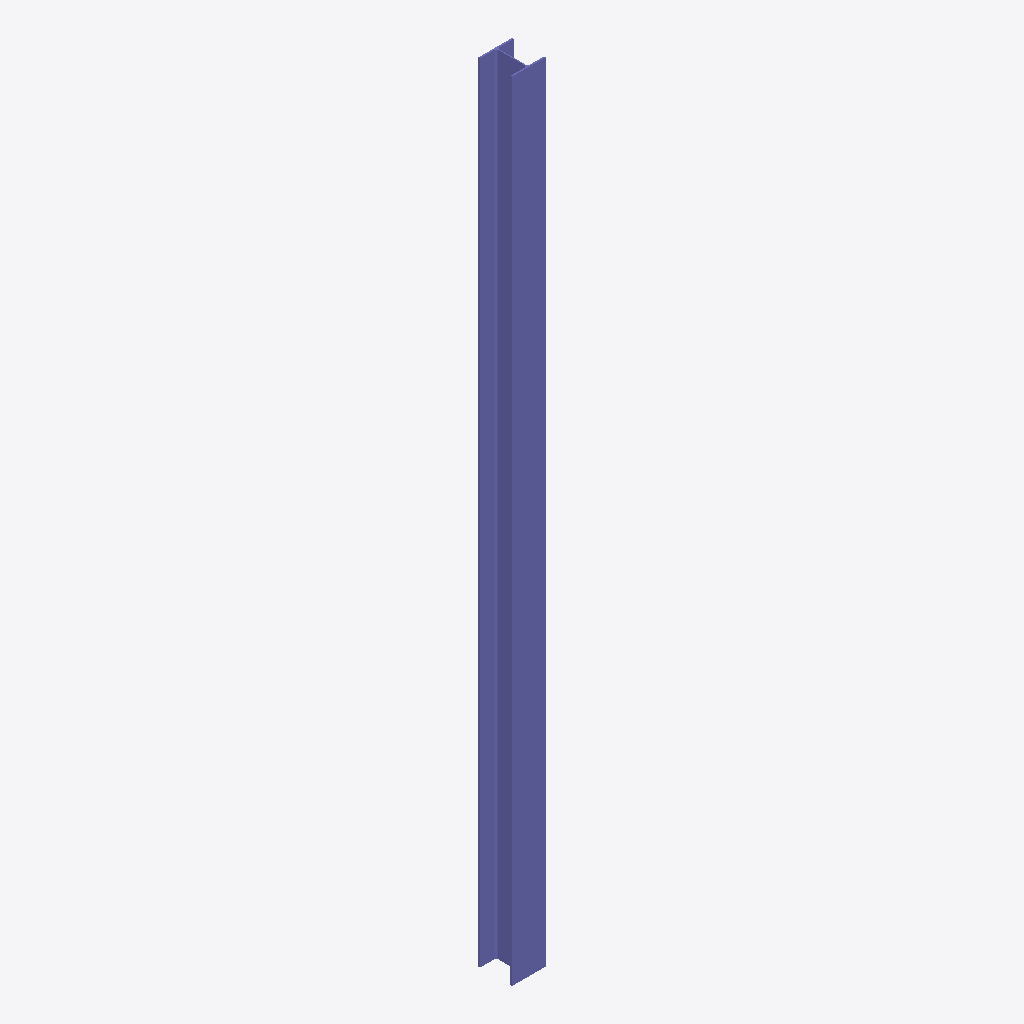
Isometric view of an IFC building model (IFC-SPF (STEP), schema IFC2X3, length unit millimetre), seen from the south-west, elements coloured by IFC class: 1 column (violet).
Extent 0.3 m × 0.3 m × 7.0 m (x, y, z). Storeys (1): Undefined at 0.00 m. Elements (1): 1 IfcColumn.

HEADER;
FILE_DESCRIPTION(('ViewDefinition[CoordinationView_V2.0, QuantityTakeOffAddOnView]'),'2;1');
FILE_NAME('out.ifc','2016-05-22T15:23:03',('PAVELMSI\\Pavel_Khrapkin'),('Structural Designer'),'IFC Database Version:Work','Tekla Structures 21.1, IFC Export Version: 4.0.0','');
FILE_SCHEMA(('IFC2X3'));
ENDSEC;
DATA;
#25=IFCPROJECT('36BbwpDJH4oRDe7BkFb7rU',#5,'Tekla Corporation',$,$,$,$,(#11),#24);
#27=IFCSITE('0zvxUQWS5CAe22jxgTgFBG',#5,'Undefined',$,$,#26,$,$,.ELEMENT.,$,$,0.0,$,$);
#29=IFCBUILDING('0C_ID3AbT4rffEwaheWRwu',#5,'Undefined',$,$,#28,$,$,.ELEMENT.,$,$,$);
#31=IFCBUILDINGSTOREY('3Fs765CWz2WQJmOaC3NN9b',#5,'Undefined',$,$,#30,$,$,.ELEMENT.,0.0);
#64=IFCCOLUMN('1NG8QF000B9p4qDZCuD3Or',#5,'MyColumn','I30K1_20_93','I30K1_20_93',#47,#63,'0(?)');
ENDSEC;
